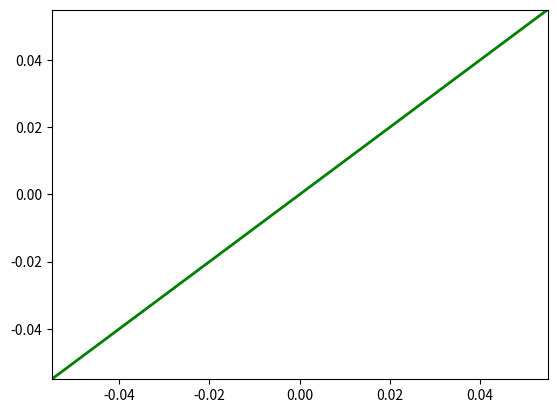

Reproduce this figure in Python. (Note: this script raises an exception after producing the figure.)
import matplotlib.pyplot as plt
import seaborn as sns

# Create a new figure, fig
fig = plt.figure()

# Plot the first layer: y = x
plt.axline(xy1=(0, 0), slope=1, linewidth=2, color="green")

# Add scatter plot with linear regression trend line
sns.regplot(x="return_2018", y="return_2019", data=sp500_yearly_returns, ci=None)

# Set the axes so that the distances along the x and y axes look the same
plt.axis('equal')

# Show the plot
plt.show()
